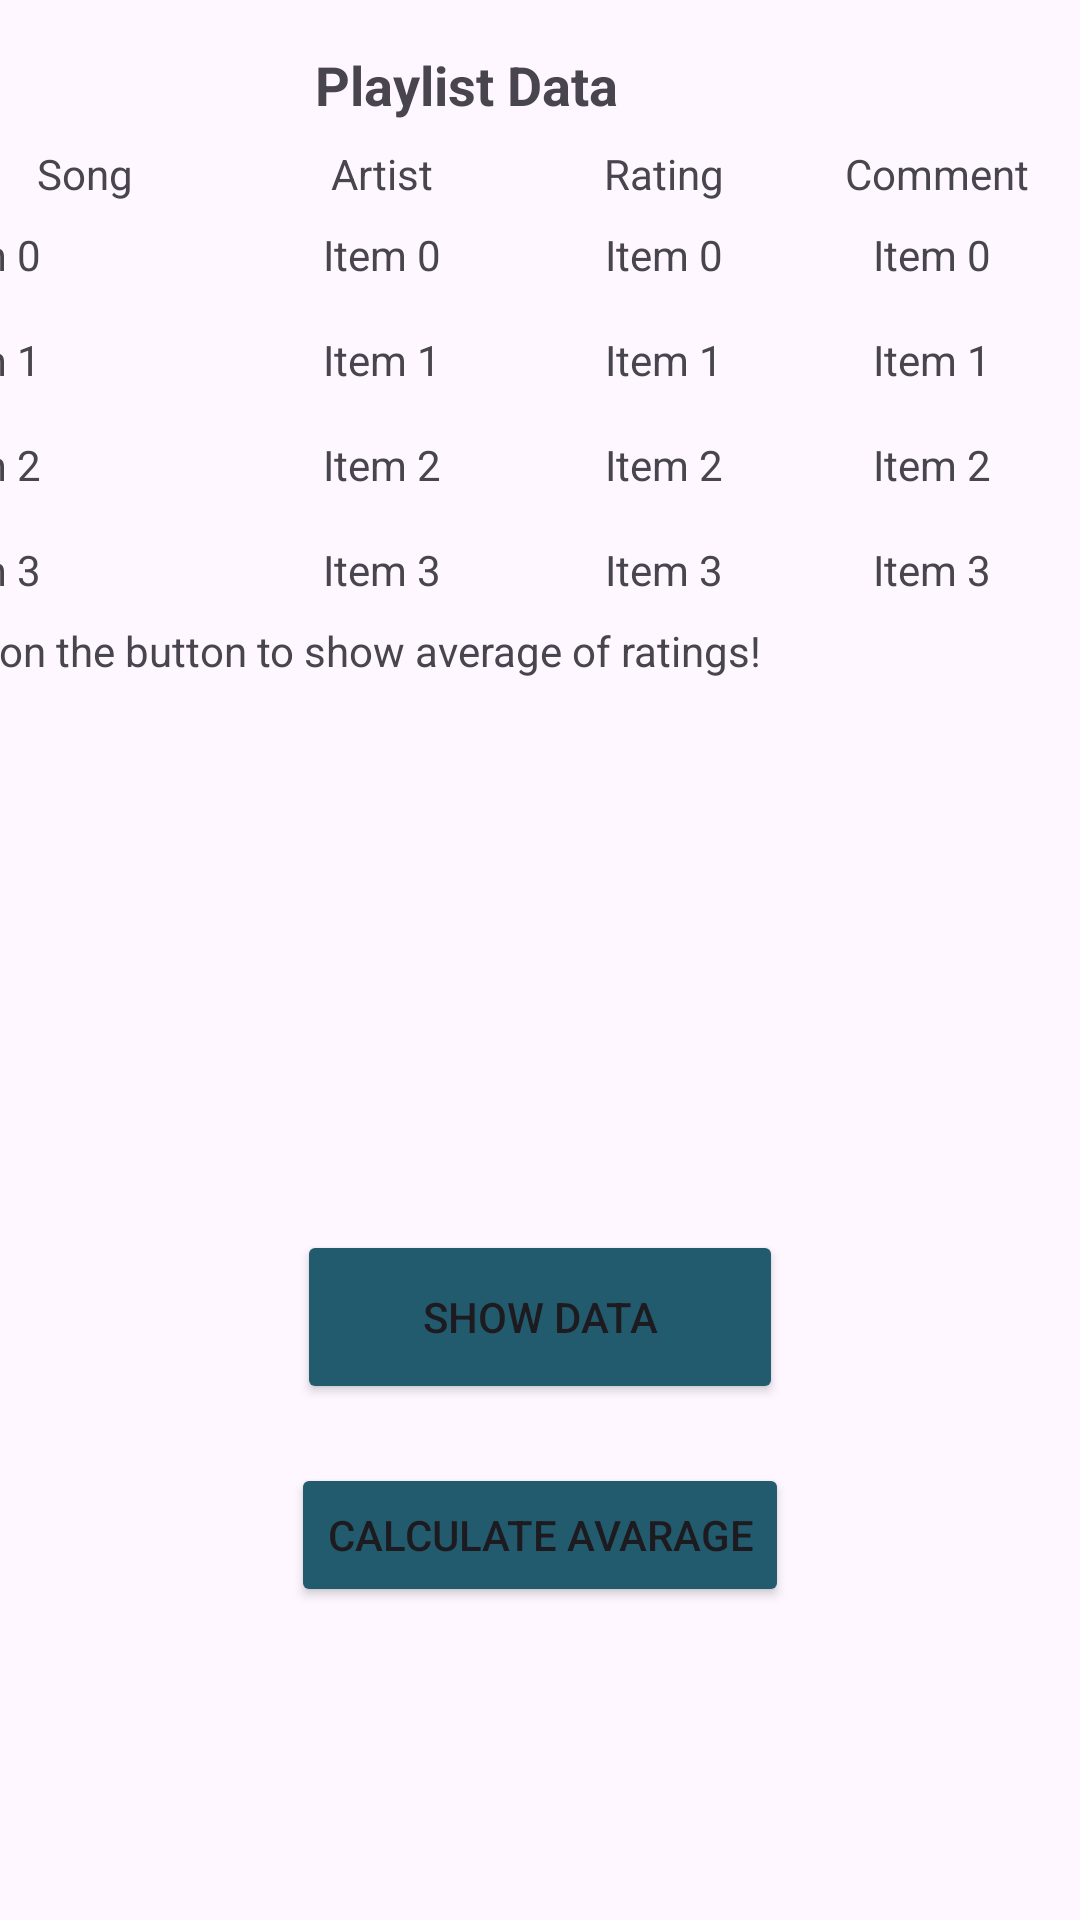

Android layout source for this screen:
<!-- AndroidManifest.xml: application theme Theme.MusicaManager -->
<!-- res/layout/activity_detailed_view.xml -->
<?xml version="1.0" encoding="utf-8"?>
<androidx.constraintlayout.widget.ConstraintLayout xmlns:android="http://schemas.android.com/apk/res/android"
    xmlns:app="http://schemas.android.com/apk/res-auto"
    xmlns:tools="http://schemas.android.com/tools"
    android:id="@+id/main"
    android:layout_width="match_parent"
    android:layout_height="match_parent"
    tools:context=".DetailedView">


    <LinearLayout
        android:id="@+id/linearLayout2"
        android:layout_width="410dp"
        android:layout_height="347dp"
        android:orientation="vertical"
        android:padding="16dp"
        app:layout_constraintBottom_toBottomOf="parent"
        app:layout_constraintEnd_toEndOf="parent"
        app:layout_constraintHorizontal_bias="1.0"
        app:layout_constraintStart_toStartOf="parent"
        app:layout_constraintTop_toTopOf="parent"
        app:layout_constraintVertical_bias="0.0"
        tools:ignore="MissingConstraints">

        <TextView
            android:id="@+id/tableTitle"
            android:layout_width="match_parent"
            android:layout_height="wrap_content"
            android:layout_marginBottom="8dp"
            android:gravity="center"
            android:text="Playlist Data"
            android:textAlignment="center"
            android:textAllCaps="false"
            android:textSize="18sp"
            android:textStyle="bold" />

        <TableLayout
            android:layout_width="match_parent"
            android:layout_height="wrap_content"
            android:stretchColumns="0,1,2,4">

            <TableRow>

                <TextView
                    android:layout_width="0dp"
                    android:layout_height="wrap_content"
                    android:gravity="center"
                    android:text="Song" />

                <TextView
                    android:layout_width="0dp"
                    android:layout_height="wrap_content"
                    android:gravity="center"
                    android:text="Artist" />

                <TextView
                    android:layout_width="wrap_content"
                    android:layout_height="match_parent"
                    android:gravity="center"
                    android:text="Rating" />

                <TextView
                    android:layout_width="wrap_content"
                    android:layout_height="match_parent"
                    android:gravity="center"
                    android:text=" Comment" />
            </TableRow>

            <TableRow>

                <TextView
                    android:id="@+id/songNameText0"
                    android:layout_width="50dp"
                    android:layout_height="match_parent"
                    android:padding="8dp"
                    android:text="Item 0" />

                <TextView
                    android:id="@+id/artistNameText0"
                    android:layout_width="0dp"
                    android:layout_height="match_parent"
                    android:gravity="center"
                    android:padding="8dp"
                    android:text="Item 0" />

                <TextView
                    android:id="@+id/ratingText0"
                    android:layout_width="0dp"
                    android:layout_height="match_parent"
                    android:gravity="center"
                    android:padding="8dp"
                    android:text="Item 0" />

                <TextView
                    android:id="@+id/commentText0"
                    android:layout_width="wrap_content"
                    android:layout_height="match_parent"
                    android:gravity="center"
                    android:padding="8dp"
                    android:text="Item 0" />
            </TableRow>

            <TableRow>

                <TextView
                    android:id="@+id/songNameText1"
                    android:layout_width="50dp"
                    android:layout_height="match_parent"
                    android:padding="8dp"
                    android:text="Item 1" />

                <TextView
                    android:id="@+id/artistNameText1"
                    android:layout_width="0dp"
                    android:layout_height="match_parent"
                    android:gravity="center"
                    android:padding="8dp"
                    android:text="Item 1" />

                <TextView
                    android:id="@+id/ratingText1"
                    android:layout_width="0dp"
                    android:layout_height="match_parent"
                    android:gravity="center"
                    android:padding="8dp"
                    android:text="Item 1" />

                <TextView
                    android:id="@+id/commentText1"
                    android:layout_width="wrap_content"
                    android:layout_height="match_parent"
                    android:gravity="center"
                    android:padding="8dp"
                    android:text="Item 1" />
            </TableRow>

            <TableRow>

                <TextView
                    android:id="@+id/songNameText2"
                    android:layout_width="50dp"
                    android:layout_height="match_parent"
                    android:padding="8dp"
                    android:text="Item 2" />

                <TextView
                    android:id="@+id/artistNameText2"
                    android:layout_width="0dp"
                    android:layout_height="match_parent"
                    android:gravity="center"
                    android:padding="8dp"
                    android:text="Item 2" />

                <TextView
                    android:id="@+id/ratingText2"
                    android:layout_width="0dp"
                    android:layout_height="match_parent"
                    android:gravity="center"
                    android:padding="8dp"
                    android:text="Item 2" />

                <TextView
                    android:id="@+id/commentText2"
                    android:layout_width="wrap_content"
                    android:layout_height="match_parent"
                    android:gravity="center"
                    android:padding="8dp"
                    android:text="Item 2" />
            </TableRow>

            <TableRow>

                <TextView
                    android:id="@+id/songNameText3"
                    android:layout_width="0dp"
                    android:layout_height="match_parent"
                    android:padding="8dp"
                    android:text="Item 3" />

                <TextView
                    android:id="@+id/artistNameText3"
                    android:layout_width="0dp"
                    android:layout_height="match_parent"
                    android:gravity="center"
                    android:padding="8dp"
                    android:text="Item 3" />

                <TextView
                    android:id="@+id/ratingText3"
                    android:layout_width="0dp"
                    android:layout_height="match_parent"
                    android:gravity="center"
                    android:padding="8dp"
                    android:text="Item 3" />

                <TextView
                    android:id="@+id/commentText3"
                    android:layout_width="wrap_content"
                    android:layout_height="match_parent"
                    android:gravity="center"
                    android:padding="8dp"
                    android:text="Item 3" />
            </TableRow>

        </TableLayout>

        <TextView
            android:id="@+id/averageText"
            android:layout_width="378dp"
            android:layout_height="wrap_content"
            android:text="Click on the button to show average of ratings!" />

    </LinearLayout>

    <Button
        android:id="@+id/populateButton"
        android:layout_width="162dp"
        android:layout_height="58dp"
        android:layout_marginStart="150dp"
        android:layout_marginTop="63dp"
        android:layout_marginEnd="150dp"
        android:backgroundTint="#225B6D"
        android:text="Show data"
        app:layout_constraintBottom_toBottomOf="parent"
        app:layout_constraintEnd_toEndOf="parent"
        app:layout_constraintStart_toStartOf="parent"
        app:layout_constraintTop_toBottomOf="@+id/linearLayout2"
        app:layout_constraintVertical_bias="0.0" />

    <Button
        android:id="@+id/calculateAvgButton"
        android:layout_width="wrap_content"
        android:layout_height="wrap_content"
        android:layout_marginStart="124dp"
        android:layout_marginTop="140dp"
        android:layout_marginEnd="124dp"
        android:backgroundTint="#225B6D"
        android:text="Calculate Avarage"
        app:layout_constraintBottom_toBottomOf="parent"
        app:layout_constraintEnd_toEndOf="parent"
        app:layout_constraintStart_toStartOf="parent"
        app:layout_constraintTop_toBottomOf="@+id/linearLayout2"
        app:layout_constraintVertical_bias="0.005" />

    <Button
        android:id="@+id/returnToMainScreenButton"
        android:layout_width="wrap_content"
        android:layout_height="wrap_content"
        android:layout_marginStart="160dp"
        android:layout_marginTop="216dp"
        android:layout_marginEnd="160dp"
        android:layout_marginBottom="122dp"
        android:backgroundTint="#225B6D"
        android:text="Back to home"
        app:layout_constraintBottom_toBottomOf="parent"
        app:layout_constraintEnd_toEndOf="parent"
        app:layout_constraintStart_toStartOf="parent"
        app:layout_constraintTop_toBottomOf="@+id/linearLayout2" />

</androidx.constraintlayout.widget.ConstraintLayout>
<!-- resources referenced by this layout -->
<resources>
  <style name="Theme.MusicaManager" parent="Base.Theme.MusicaManager" />
  <style name="Base.Theme.MusicaManager" parent="Theme.Material3.DayNight.NoActionBar">
          
          
      </style>
</resources>
